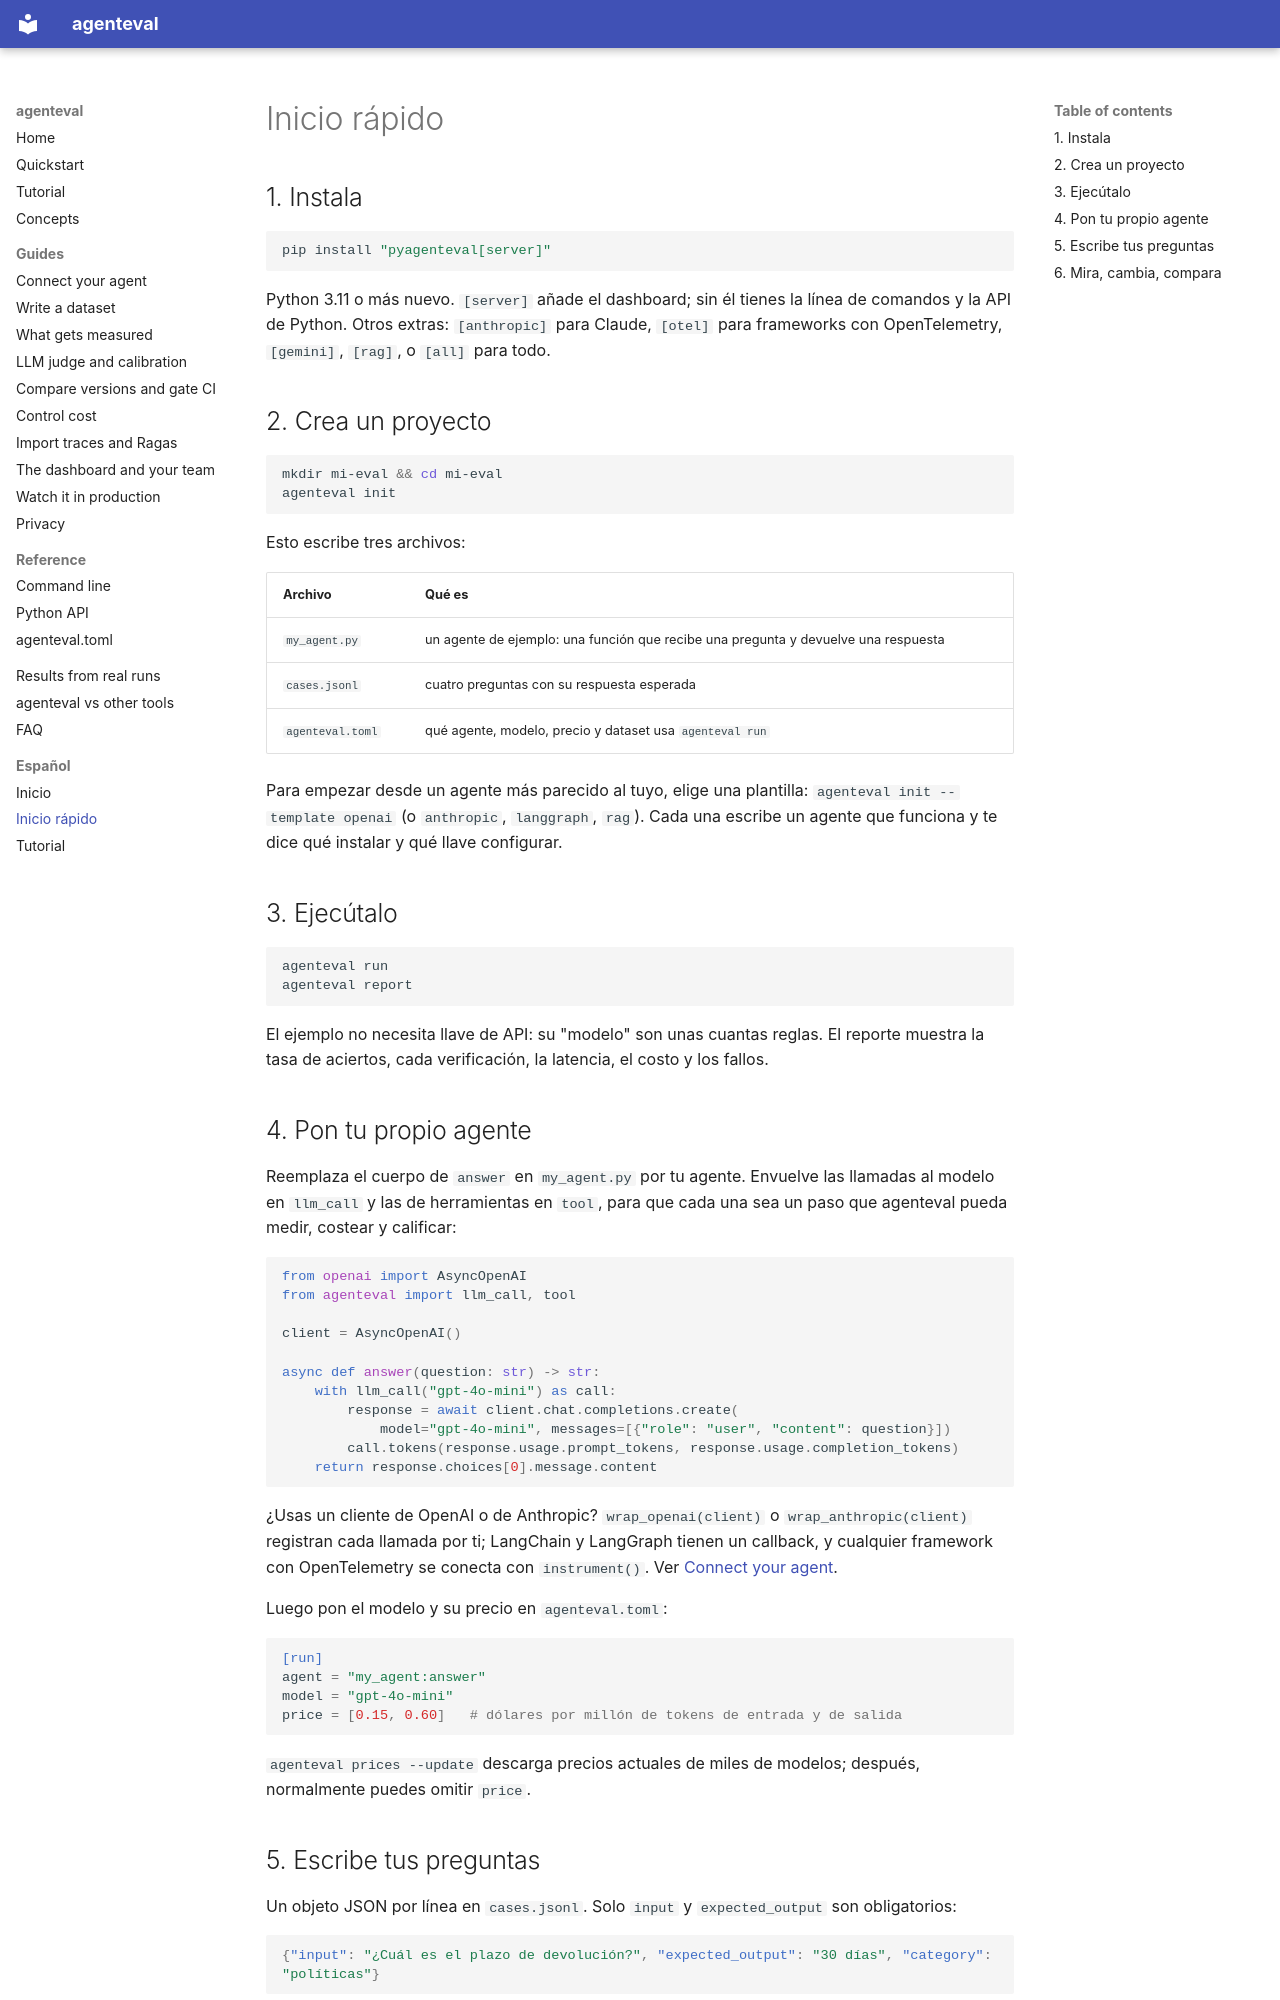

repository: ZeusTucZ/agent-eval · page: es/quickstart/index.html · generator: mkdocs

# Inicio rápido

## 1. Instala

```bash
pip install "pyagenteval[server]"
```

Python 3.11 o más nuevo. `[server]` añade el dashboard; sin él tienes la línea de comandos y
la API de Python. Otros extras: `[anthropic]` para Claude, `[otel]` para frameworks con
OpenTelemetry, `[gemini]`, `[rag]`, o `[all]` para todo.

## 2. Crea un proyecto

```bash
mkdir mi-eval && cd mi-eval
agenteval init
```

Esto escribe tres archivos:

| Archivo | Qué es |
|---|---|
| `my_agent.py` | un agente de ejemplo: una función que recibe una pregunta y devuelve una respuesta |
| `cases.jsonl` | cuatro preguntas con su respuesta esperada |
| `agenteval.toml` | qué agente, modelo, precio y dataset usa `agenteval run` |

Para empezar desde un agente más parecido al tuyo, elige una plantilla:
`agenteval init --template openai` (o `anthropic`, `langgraph`, `rag`). Cada una escribe un
agente que funciona y te dice qué instalar y qué llave configurar.

## 3. Ejecútalo

```bash
agenteval run
agenteval report
```

El ejemplo no necesita llave de API: su "modelo" son unas cuantas reglas. El reporte muestra
la tasa de aciertos, cada verificación, la latencia, el costo y los fallos.

## 4. Pon tu propio agente

Reemplaza el cuerpo de `answer` en `my_agent.py` por tu agente. Envuelve las llamadas al
modelo en `llm_call` y las de herramientas en `tool`, para que cada una sea un paso que
agenteval pueda medir, costear y calificar:

```python
from openai import AsyncOpenAI
from agenteval import llm_call, tool

client = AsyncOpenAI()

async def answer(question: str) -> str:
    with llm_call("gpt-4o-mini") as call:
        response = await client.chat.completions.create(
            model="gpt-4o-mini", messages=[{"role": "user", "content": question}])
        call.tokens(response.usage.prompt_tokens, response.usage.completion_tokens)
    return response.choices[0].message.content
```

¿Usas un cliente de OpenAI o de Anthropic? `wrap_openai(client)` o `wrap_anthropic(client)`
registran cada llamada por ti; LangChain y LangGraph tienen un callback, y cualquier
framework con OpenTelemetry se conecta con `instrument()`. Ver
[Connect your agent](../guides/your-agent.md).

Luego pon el modelo y su precio en `agenteval.toml`:

```toml
[run]
agent = "my_agent:answer"
model = "gpt-4o-mini"
price = [0.15, 0.60]   # dólares por millón de tokens de entrada y de salida
```

`agenteval prices --update` descarga precios actuales de miles de modelos; después,
normalmente puedes omitir `price`.
